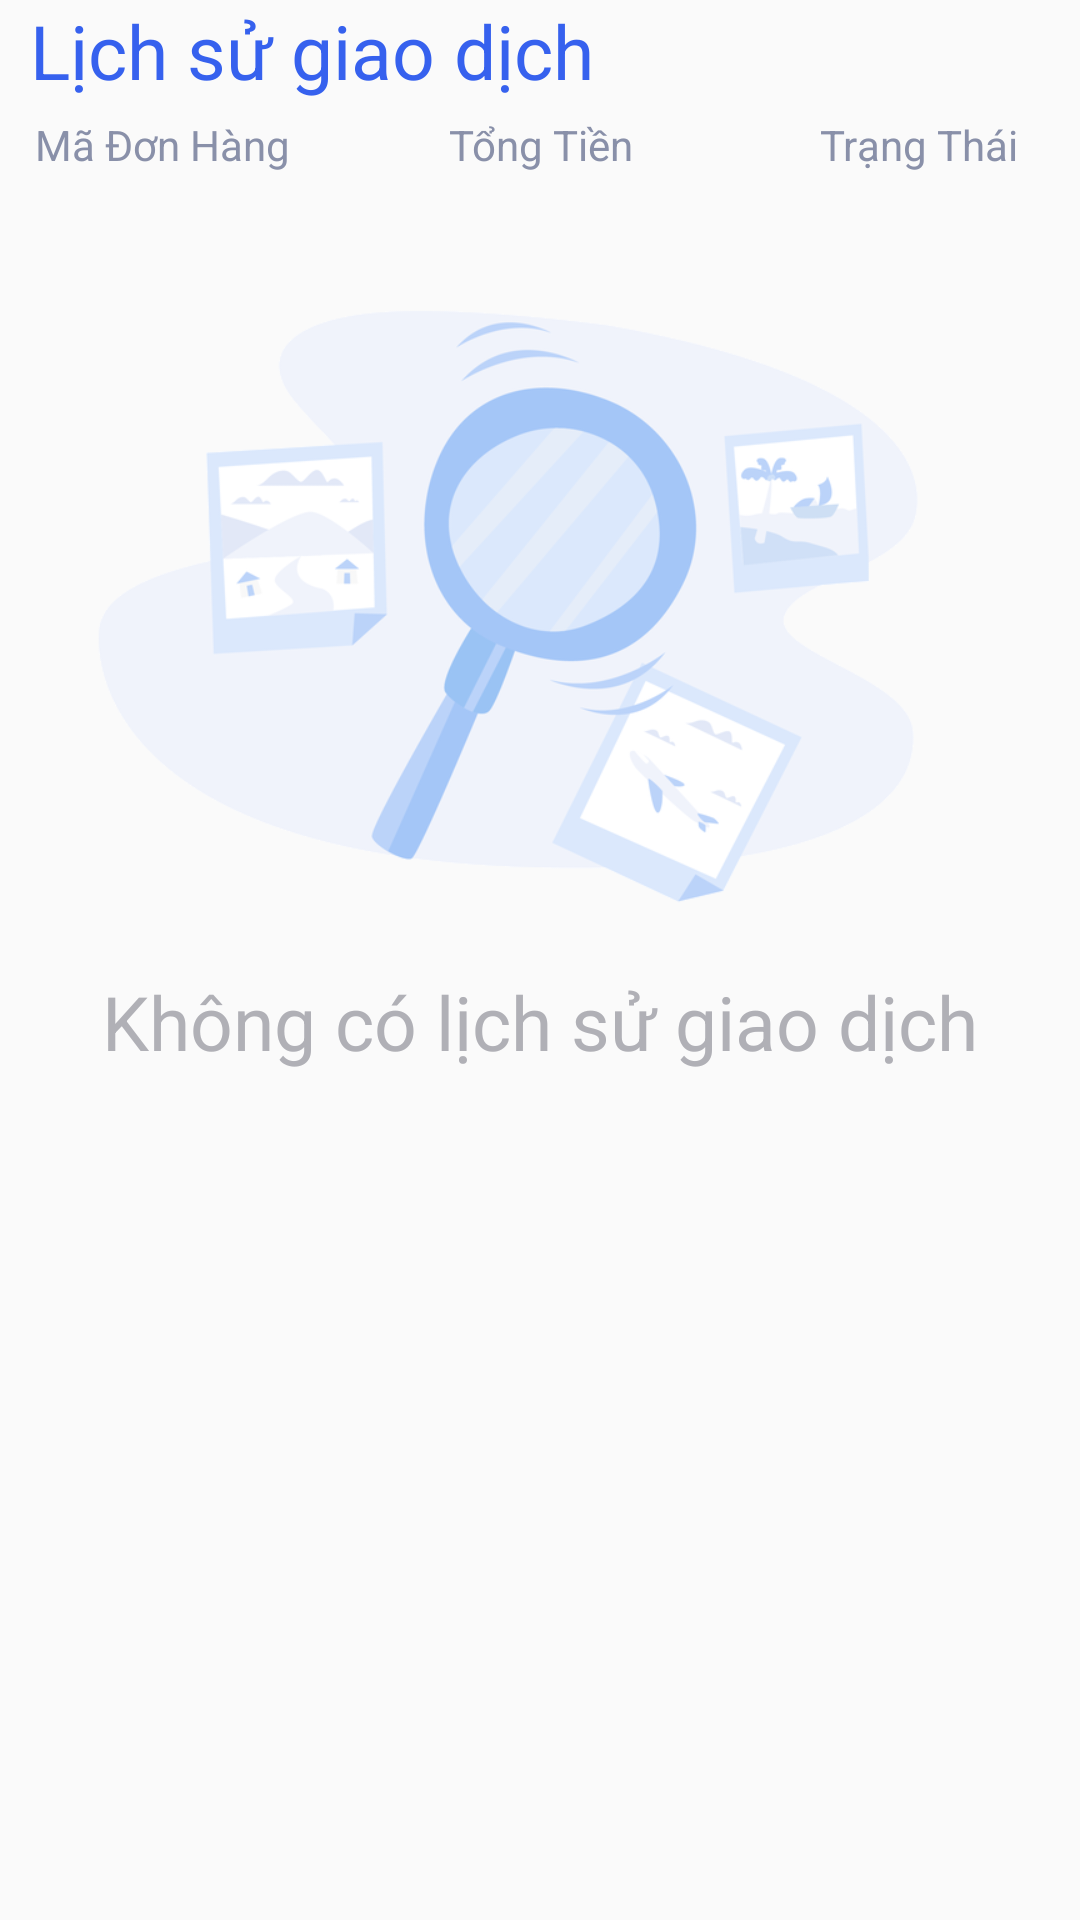

Layout XML and referenced resources for this Android screen:
<!-- AndroidManifest.xml: application theme AppTheme -->
<!-- res/layout/fragment_history.xml -->
<?xml version="1.0" encoding="utf-8"?>
<LinearLayout xmlns:android="http://schemas.android.com/apk/res/android"
    xmlns:tools="http://schemas.android.com/tools"
    android:layout_width="match_parent"
    android:layout_height="match_parent"
    tools:context=".fragments.HistoryFragment"
    android:orientation="vertical">

    
    <TextView
        android:layout_width="match_parent"
        android:layout_height="wrap_content"
        android:layout_marginLeft="10dp"
        android:text="Lịch sử giao dịch"
        android:textColor="@color/color_cus_blue"
        android:textSize="25sp"/>
    <LinearLayout
        android:id="@+id/lnl_has_history"
        android:layout_width="match_parent"
        android:layout_height="wrap_content"
        android:orientation="vertical">
    <LinearLayout
        android:layout_width="match_parent"
        android:layout_height="30dp"
        android:weightSum="5"
        android:orientation="horizontal"
        android:layout_marginTop="@dimen/dp5">
        <TextView
            android:layout_width="0dp"
            android:layout_height="wrap_content"
            android:text="Mã Đơn Hàng"
            android:layout_weight="1.5"
            android:gravity="center"
            android:textColor="@color/color_cus_light_gray"/>
        <TextView
            android:layout_width="0dp"
            android:layout_height="wrap_content"
            android:text="Tổng Tiền"
            android:layout_weight="2"
            android:gravity="center"
            android:textColor="@color/color_cus_light_gray"/>
        <TextView
            android:layout_width="0dp"
            android:layout_height="wrap_content"
            android:text="Trạng Thái"
            android:layout_weight="1.5"
            android:gravity="center"
            android:textColor="@color/color_cus_light_gray"/>
    </LinearLayout>
    <android.support.v7.widget.RecyclerView
        android:id="@+id/rvc_history"
        android:layout_width="match_parent"
        android:layout_height="wrap_content">
    </android.support.v7.widget.RecyclerView>
    </LinearLayout>
    <LinearLayout
        android:id="@+id/lnl_no_history"
        android:layout_width="match_parent"
        android:layout_height="wrap_content"
        android:orientation="vertical">
        <ImageView
            android:layout_width="match_parent"
            android:layout_height="250dp"
            android:src="@drawable/not_found"/>
        <TextView
            android:layout_width="match_parent"
            android:layout_height="wrap_content"
            android:text="Không có lịch sử giao dịch"
            android:textColor="@color/color_cus_gray"
            android:textSize="@dimen/dp25"
            android:gravity="center"
            android:layout_marginTop="@dimen/dp5"/>
    </LinearLayout>
</LinearLayout>
<!-- resources referenced by this layout -->
<resources>
  <color name="color_cus_blue">#3661EE</color>
  <color name="color_cus_gray">#B0B0B6</color>
  <color name="color_cus_light_gray">#8990A9</color>
  <dimen name="dp25">25dp</dimen>
  <dimen name="dp5">5dp</dimen>
  <!-- drawable not_found: png bitmap (drawable, 48780 bytes) -->
  <style name="AppTheme" parent="Theme.AppCompat.Light.NoActionBar">
          
          <item name="colorPrimary">@color/color_tranparent</item>
          <item name="colorPrimaryDark">@color/color_cus_light_blue</item>
          <item name="colorAccent">@color/color_black</item>
          <item name="android:windowContentOverlay">@null</item>
          <item name="windowActionBarOverlay">true</item>
          <item name="bottomSheetDialogTheme">@style/AppBottomSheetDialogTheme</item>
      </style>
  <color name="color_tranparent">#10000000</color>
  <color name="color_cus_light_blue">#466EF0</color>
  <color name="color_black">#333333</color>
  <style name="AppBottomSheetDialogTheme" parent="Theme.Design.Light.BottomSheetDialog">
          <item name="bottomSheetStyle">@style/AppModalStyle</item>
      </style>
  <style name="AppModalStyle" parent="Widget.Design.BottomSheet.Modal">
          <item name="android:background">@drawable/bottom_up_background</item>
      </style>
  <!-- drawable bottom_up_background (drawable) -->
  <?xml version="1.0" encoding="utf-8"?>
  <shape xmlns:android="http://schemas.android.com/apk/res/android"
      android:shape="rectangle">
      <solid android:color="@android:color/white"/>
      <corners android:topLeftRadius="@dimen/dp25"
          android:topRightRadius="@dimen/dp25"/>
  
  </shape>
</resources>
